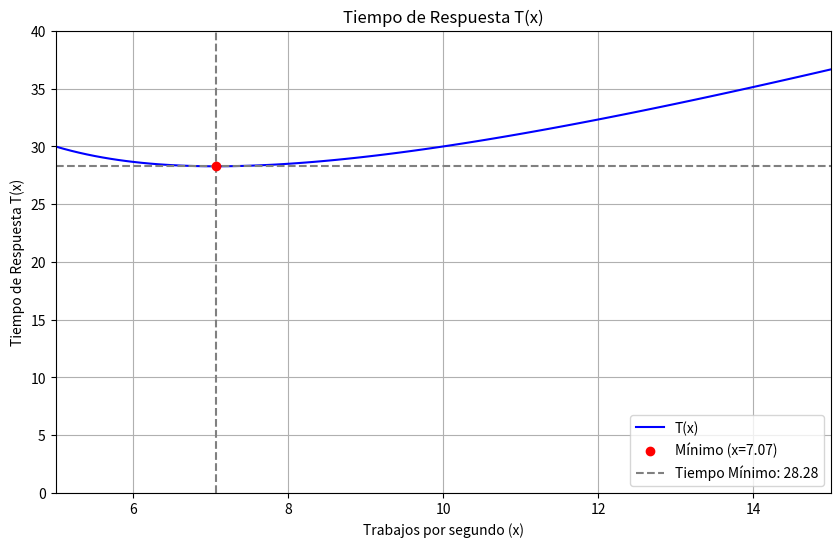

Here is the Python script that generated this plot:

#Un sistema de colas procesa x trabajos por segundo. La función del tiempo de respuesta T(x) =
#100/x + 2x. Minimiza el tiempo de respuesta del sistema, considerando que el sistema debe procesar
#al menos 5 trabajos por segundo.
import numpy as np
import matplotlib.pyplot as plt

def T(x):
    return 100 / x + 2 * x

x_values = np.linspace(5, 15, 100) 
T_values = T(x_values)

min_x = 7.07
min_T = T(min_x)

print(f"El valor de x que minimiza T(x) es: {min_x:.2f}")
print(f"El tiempo de respuesta mínimo correspondiente es: {min_T:.2f}")

plt.figure(figsize=(10, 6))
plt.plot(x_values, T_values, label='T(x)', color='blue')
plt.scatter(min_x, min_T, color='red', label='Mínimo (x=7.07)', zorder=5)
plt.title('Tiempo de Respuesta T(x)')
plt.xlabel('Trabajos por segundo (x)')
plt.ylabel('Tiempo de Respuesta T(x)')
plt.axhline(min_T, color='gray', linestyle='--', label=f'Tiempo Mínimo: {min_T:.2f}')
plt.axvline(min_x, color='gray', linestyle='--')
plt.legend()
plt.grid()
plt.xlim(5, 15)
plt.ylim(0, 40)
plt.show()
